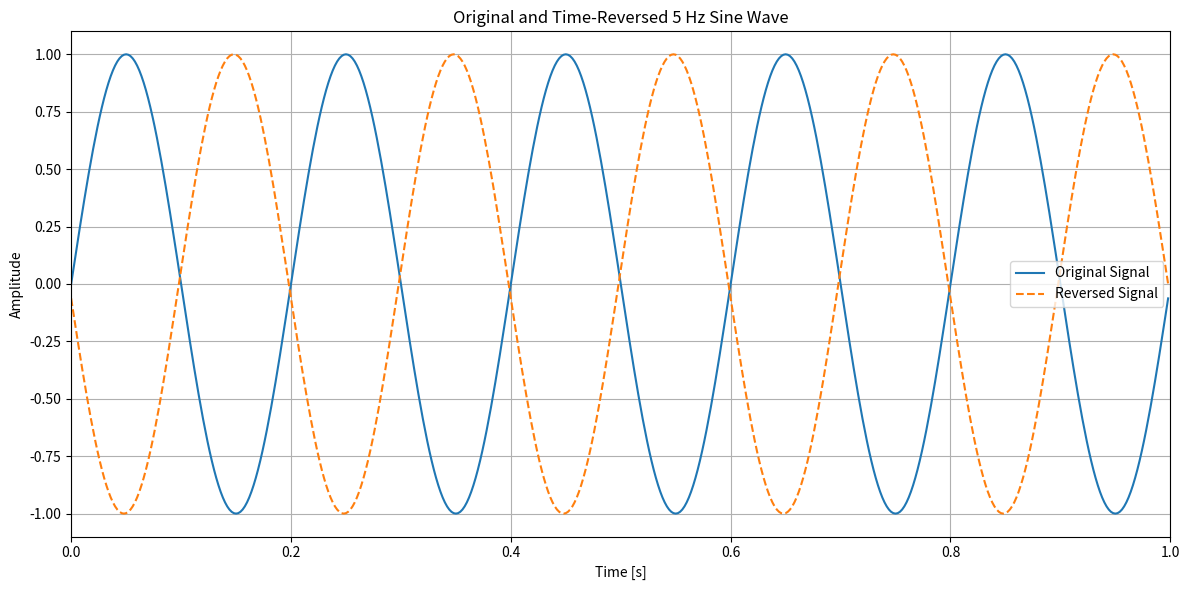

Generate this figure with matplotlib:
import numpy as np
import matplotlib.pyplot as plt

# Parameters
fs = 500  # Sampling frequency in Hz
duration = 1  # Duration in seconds
t = np.linspace(0, duration, int(fs * duration), endpoint=False)  # Time array

# Frequency
f = 5  # Frequency of the sine wave in Hz

# Generate the original sine wave
original_signal = np.sin(2 * np.pi * f * t)

# Reverse the signal in time
reversed_signal = original_signal[::-1]

# Plot both signals
plt.figure(figsize=(12, 6))
plt.plot(t, original_signal, label='Original Signal')
plt.plot(t, reversed_signal, label='Reversed Signal', linestyle='--')
plt.title('Original and Time-Reversed 5 Hz Sine Wave')
plt.xlabel('Time [s]')
plt.ylabel('Amplitude')
plt.xlim(0, 1)
plt.legend()
plt.grid(True)
plt.tight_layout()
plt.show()
